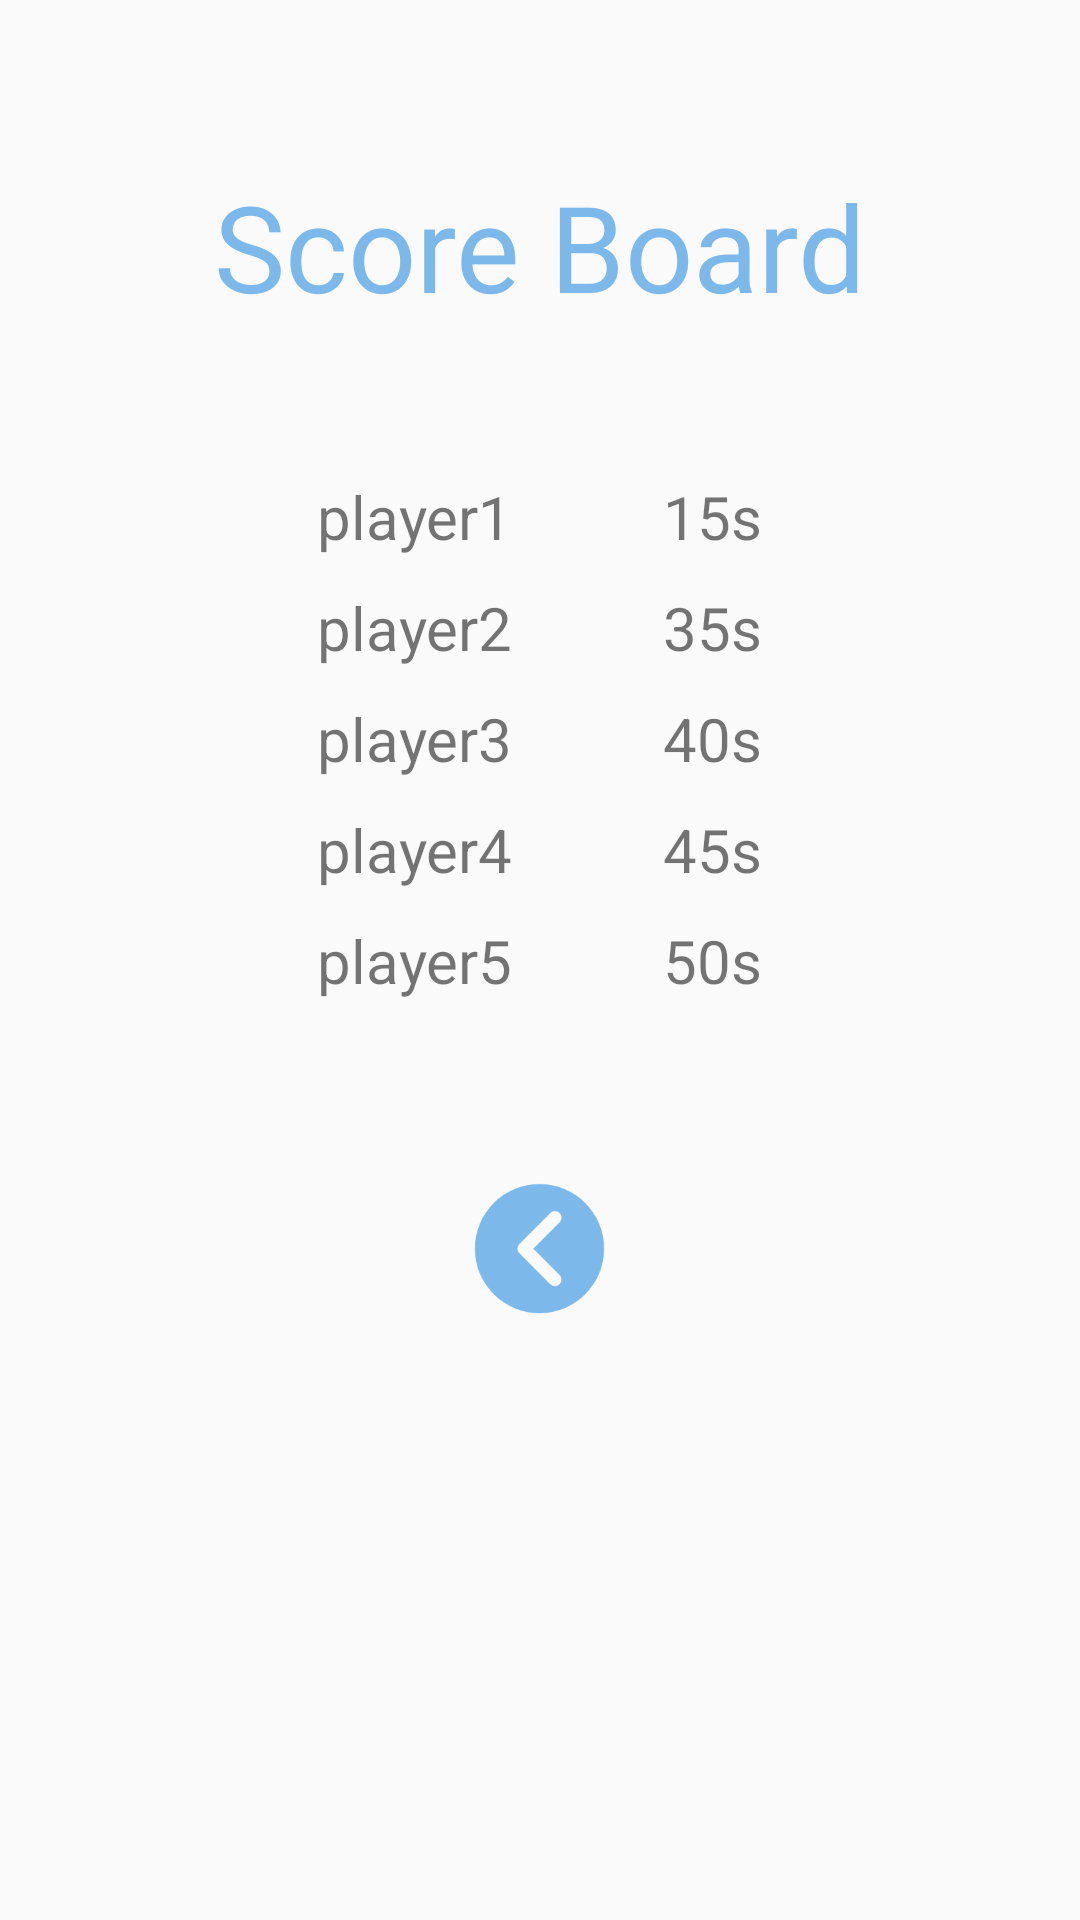

Layout XML and referenced resources for this Android screen:
<!-- AndroidManifest.xml: application theme Theme.MatchingGame -->
<!-- res/layout/activity_score.xml -->
<?xml version="1.0" encoding="utf-8"?>
<LinearLayout xmlns:android="http://schemas.android.com/apk/res/android"
    android:layout_width="match_parent"
    android:layout_height="match_parent"
    android:gravity="center"
    android:orientation="vertical">

    <TextView
        android:id="@+id/title"
        android:layout_width="wrap_content"
        android:layout_height="wrap_content"
        android:layout_marginTop="-100dp"
        android:text="Score Board"
        android:textColor="@color/blue"
        android:textSize="40dp" />

    <LinearLayout
        android:layout_width="wrap_content"
        android:layout_height="wrap_content"
        android:layout_marginTop="50dp"
        android:orientation="horizontal">

        <TextView
            android:layout_width="wrap_content"
            android:layout_height="wrap_content"
            android:layout_marginRight="50dp"
            android:text="player1"
            android:textSize="20dp" />

        <TextView
            android:layout_width="wrap_content"
            android:layout_height="wrap_content"
            android:text="15s"
            android:textSize="20dp" />

    </LinearLayout>

    <LinearLayout
        android:layout_width="wrap_content"
        android:layout_height="wrap_content"
        android:layout_marginTop="10dp"
        android:orientation="horizontal">

        <TextView
            android:layout_width="wrap_content"
            android:layout_height="wrap_content"
            android:layout_marginRight="50dp"
            android:text="player2"
            android:textSize="20dp" />

        <TextView
            android:layout_width="wrap_content"
            android:layout_height="wrap_content"
            android:text="35s"
            android:textSize="20dp" />

    </LinearLayout>

    <LinearLayout
        android:layout_width="wrap_content"
        android:layout_height="wrap_content"
        android:layout_marginTop="10dp"
        android:orientation="horizontal">

        <TextView
            android:layout_width="wrap_content"
            android:layout_height="wrap_content"
            android:layout_marginRight="50dp"
            android:text="player3"
            android:textSize="20dp" />

        <TextView
            android:layout_width="wrap_content"
            android:layout_height="wrap_content"
            android:text="40s"
            android:textSize="20dp" />

    </LinearLayout>

    <LinearLayout
        android:layout_width="wrap_content"
        android:layout_height="wrap_content"
        android:layout_marginTop="10dp"
        android:orientation="horizontal">

        <TextView
            android:layout_width="wrap_content"
            android:layout_height="wrap_content"
            android:layout_marginRight="50dp"
            android:text="player4"
            android:textSize="20dp" />

        <TextView
            android:layout_width="wrap_content"
            android:layout_height="wrap_content"
            android:text="45s"
            android:textSize="20dp" />

    </LinearLayout>

    <LinearLayout
        android:layout_width="wrap_content"
        android:layout_height="wrap_content"
        android:layout_marginTop="10dp"
        android:orientation="horizontal">

        <TextView
            android:layout_width="wrap_content"
            android:layout_height="wrap_content"
            android:layout_marginRight="50dp"
            android:text="player5"
            android:textSize="20dp" />

        <TextView
            android:layout_width="wrap_content"
            android:layout_height="wrap_content"
            android:text="50s"
            android:textSize="20dp" />

    </LinearLayout>

    <Button
        android:id="@+id/back"
        android:layout_width="45dp"
        android:layout_height="45dp"
        android:layout_alignParentBottom="true"
        android:layout_marginTop="60dp"
        android:background="@drawable/back"
        android:textColor="@color/white"/>


</LinearLayout>
<!-- resources referenced by this layout -->
<resources>
  <color name="blue">#7CB9EA</color>
  <color name="white">#FFFFFFFF</color>
  <!-- drawable back: png bitmap (drawable-v24, 6902 bytes) -->
  <style name="Theme.MatchingGame" parent="Theme.AppCompat.Light.DarkActionBar">
          
          <item name="colorPrimary">@color/purple_500</item>
          <item name="colorPrimaryVariant">@color/purple_700</item>
          <item name="colorOnPrimary">@color/white</item>
          
          <item name="colorSecondary">@color/teal_200</item>
          <item name="colorSecondaryVariant">@color/teal_700</item>
          <item name="colorOnSecondary">@color/black</item>
          
          <item name="android:statusBarColor" tools:targetApi="l">?attr/colorPrimaryVariant</item>
          
      </style>
  <color name="purple_500">#FF6200EE</color>
  <color name="teal_200">#FF03DAC5</color>
  <color name="teal_700">#FF018786</color>
  <color name="black">#FF000000</color>
  <!-- not gathered from this repository: default colours our renderer supplied (Android Studio template values) -->
  <color name="purple_700">#FF3700B3</color>
</resources>
